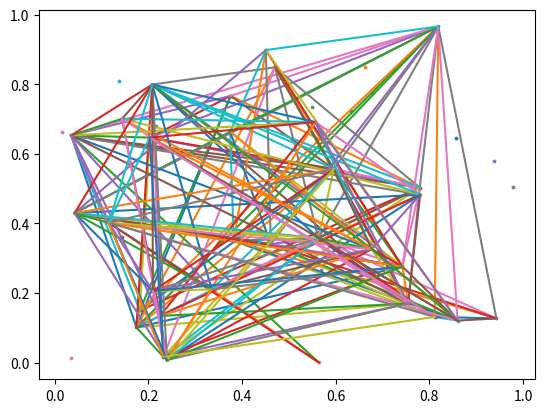

The matplotlib source for this figure:

import random
import numpy as np
from matplotlib import pyplot as plt

N = 50
P = 10

randx = lambda: np.random.random()
randy = lambda: np.random.random()

# Create objects

object_properties = lambda : [p for p in random.sample(range(P), int(random.randint(0, P)/3)) ]
objects = {o: (randx(), randy(), object_properties()) for o in range(N)}

# for o in objects:
#    print("object=", o, objects[o])

# Create property base

properties = dict()

for o in objects:
    plist = objects[o][2]
    for p in plist:
        if p in properties:
            olist = properties[p]
        else:
            olist = []
        olist.append(o)
        properties[p] = olist

zone_id = 0
zones = dict()

for o in objects:
    plist = objects[o][2]
    plist.sort()
    found = False
    for id in zones:
        zone = zones[id]
        if zone == plist:
            found = True
            break
    if not found:
        zones[zone_id] = plist
        zone_id += 1

for id in zones:
    print("zones", id, zones[id])

edges = []
for p in properties:
    # print("property=", p, properties[p])
    olist = properties[p]
    def create_edge(olist):
        if len(olist) <= 1:
            return []
        head = [(olist[0], o) for o in olist[1:] if (olist[0], o) not in edges]
        head += create_edge(olist[1:])
        return head
    edges += create_edge(olist)

# print(edges)

# ===============================================
# Graphics

fig, axe1 = plt.subplots(1, 1)

texts = None
def onclick(event):
    global texts
    if texts is not None:
        for text in texts:
            text.remove()
        texts = None

    if event.xdata is None:
        return

    _x: float = event.xdata
    _y: float = event.ydata
    if _x < 0 and _x > 1:
        if _y < 0 and _y > 1:
            return

    epsilon = 0.01

    texts = []

    for _o in objects:
        obj = objects[_o]
        _ox = obj[0]
        _oy = obj[1]

        if abs(_ox - _x) < epsilon and abs(_oy - _y) < epsilon:
            plist = obj[2]
            # print("o=", _o, "plist=", plist)
            texts.append(axe1.text(_x, _y+0.02, "{}".format(_o), fontsize=14))

    dx = 0.03
    for e in edges:
        o1 = objects[e[0]]
        o2 = objects[e[1]]
        x1 = o1[0]
        y1 = o1[1]
        x2 = o2[0]
        y2 = o2[1]
        a = (y1 - y2)/(x1 - x2)
        b1 = y1 - a*x1
        b2 = y2 - a*x2
        _ey1 = a*_x + b1
        _ey2 = a*_x + b2
        if (abs(_ey1 - _y) < epsilon and
                (abs(_ey2 - _y) < epsilon) and
                (_x >= min(x2, x1)) and
                (_x <= max(x2, x1))):
            # print("e=", e)
            texts.append(axe1.text(_x+dx, _y-0.05, "{}".format(e), fontsize=14))
            dx += 0.12

    fig.canvas.draw()

fig.canvas.mpl_connect('motion_notify_event', onclick)
# fig.canvas.mpl_connect('button_press_event', onclick)

# Draw objects

for o in objects:
    obj = objects[o]
    axe1.scatter(obj[0], obj[1], s=3)

# Draw links between objects

for e in edges:
    o1 = e[0]
    o2 = e[1]
    src = objects[o1]
    dst = objects[o2]
    axe1.plot((src[0], dst[0]), (src[1], dst[1]))

plt.show()


